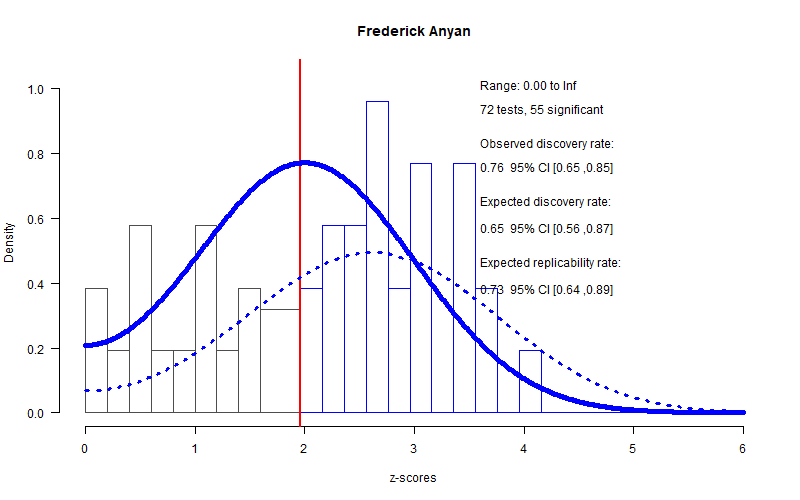

Source data for this figure (header and first rows):
filename, error, reported_p, real_p
./Papers/Frederick Anyan/Loneliness in s…, b=.23, SE=.19, t=2.98, p<.01, DR=.04, 0.010, 0.2261
./Papers/Frederick Anyan/Psychometric Pr…, z=1.79, p<0.05, 0.05, 0.07345
./Papers/Frederick Anyan/Specificity in …, F(4,506)=2.17, p<0.002, 0.002, 0.07123
